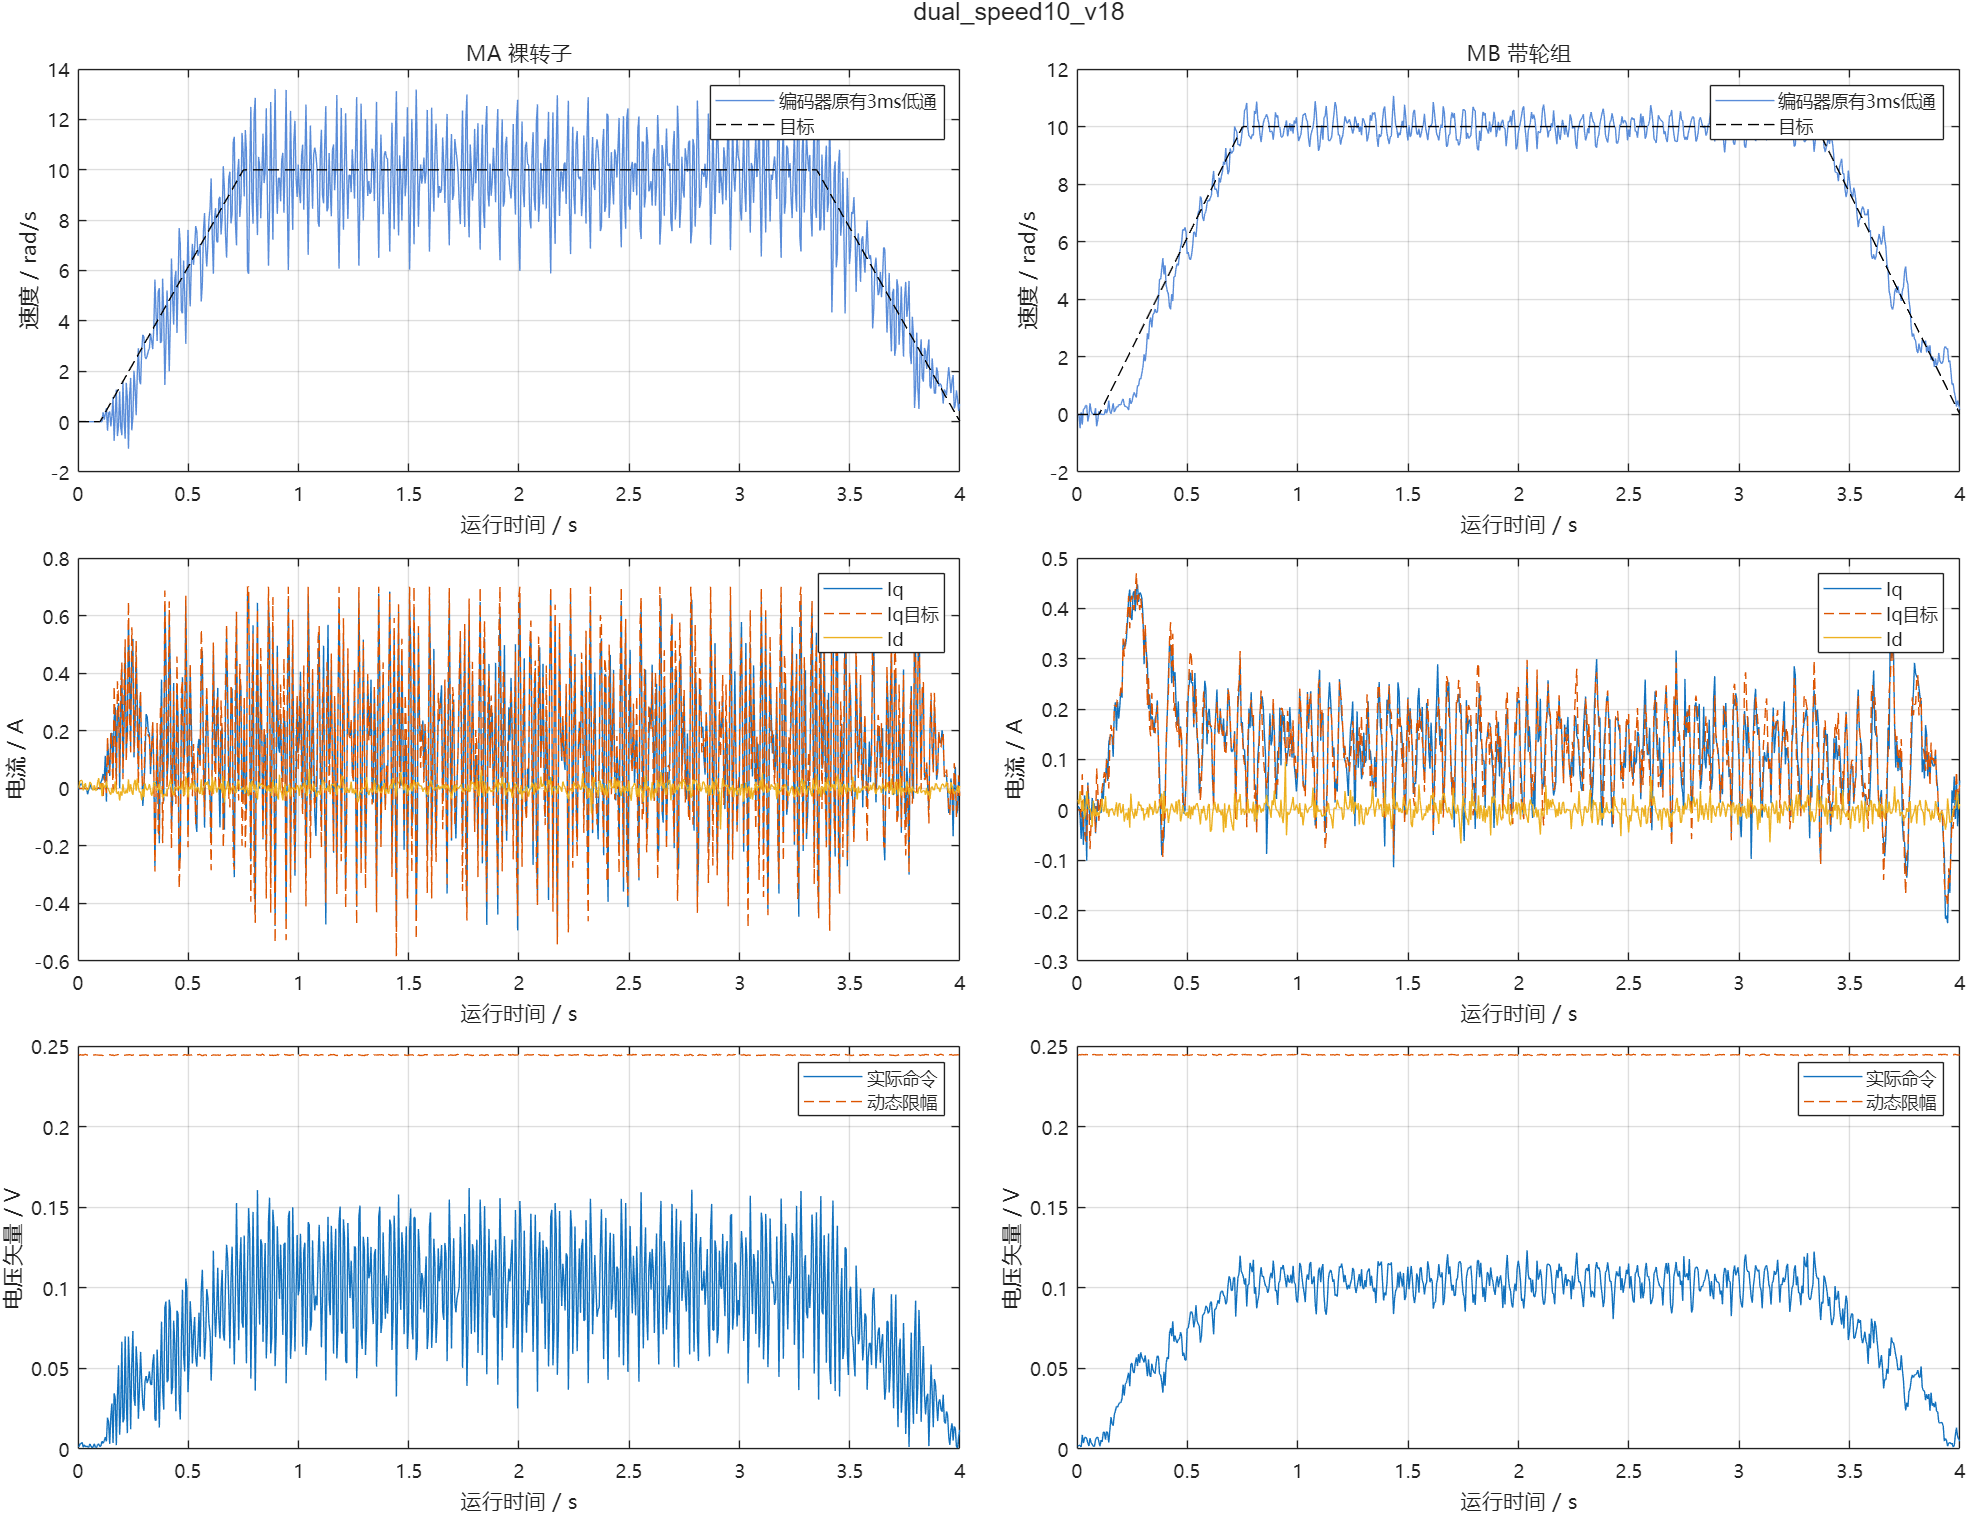

Data behind this chart, as committed beside it:
us, cycle, seq, raw_a, raw_b, raw_bus, ca, cb, cc, a0, a1, b0, b1, flags, applied_seq, applied_sample_us, latch_us, motor, theta, angle, speed, id, iq, id_ref
7734192, 70649, 35325, 1895, 1891, 3276, 2000, 2001, 1999, 2835, 3519, 3519, 4185, 63, 18, 7733992, 7734161, 1, 3.554, -4.86, 0.0000000, 0.001664, -0.003976, 0.0000000
7734292, 70650, 35325, 1881, 1886, 3281, 2000, 1999, 2001, 2828, 3496, 3496, 4148, 63, 19, 7734092, 7734261, 2, 4.661, 2.77, 0.0001689, 0.02016, 0.006598, 0.0000000
7739192, 70699, 35350, 1899, 1896, 3287, 1999, 2001, 2000, 2842, 3514, 3514, 4192, 63, 43, 7738992, 7739161, 1, 3.554, -4.86, 0.0000000, 0.02558, 0.01077, 0.0000000
7739292, 70700, 35350, 1881, 1883, 3283, 1999, 2001, 2000, 2832, 3500, 3500, 4169, 63, 44, 7739092, 7739261, 2, 4.661, 2.77, 0.0000334, 0.01093, 0.006126, 0.0000000
7744192, 70749, 35375, 1900, 1897, 3281, 2000, 2000, 2000, 2831, 3512, 3512, 4190, 63, 68, 7743992, 7744162, 1, 3.554, -4.86, 0.0000000, 0.02743, 0.015, 0.0000000
7744292, 70750, 35375, 1886, 1887, 3287, 1999, 1999, 2001, 2838, 3502, 3502, 4176, 63, 69, 7744092, 7744261, 2, 4.65, 2.769, -0.4797, 0.03747, -0.01212, 0.0000000
7749192, 70799, 35400, 1899, 1897, 3283, 2001, 1999, 1999, 2839, 3524, 3524, 4193, 63, 93, 7748992, 7749161, 1, 3.554, -4.86, 0.0000000, 0.02743, 0.015, 0.0000000
7749292, 70800, 35400, 1901, 1875, 3281, 1999, 2001, 2001, 2832, 3505, 3505, 4170, 63, 94, 7749092, 7749261, 2, 4.661, 2.77, 0.07569, 0.01419, -0.05779, 0.0000000
7754192, 70849, 35425, 1893, 1893, 3282, 2001, 2001, 1999, 2834, 3519, 3519, 4201, 63, 118, 7753992, 7754161, 1, 3.554, -4.86, 0.0000000, -0.007516, -0.005, 0.0000000
7754292, 70850, 35425, 1881, 1881, 3287, 2002, 1998, 1998, 2837, 3500, 3500, 4173, 63, 119, 7754092, 7754261, 2, 4.65, 2.769, -0.3551, -0.002969, 0.005384, 0.0000000
7759192, 70899, 35450, 1896, 1895, 3285, 2000, 2001, 1999, 2835, 3512, 3512, 4185, 63, 143, 7758992, 7759161, 1, 3.554, -4.86, 0.0000000, 0.009959, 0.004998, 0.0000000
7759292, 70900, 35450, 1903, 1875, 3285, 1998, 2002, 2001, 2837, 3503, 3503, 4180, 63, 144, 7759092, 7759261, 2, 4.662, 2.77, 0.1785, 0.02171, -0.06943, 0.0000000
7764192, 70949, 35475, 1898, 1897, 3287, 2000, 1998, 2002, 2833, 3508, 3508, 4174, 63, 168, 7763992, 7764161, 1, 3.554, -4.86, 0.0000000, 0.01825, 0.01397, 0.0000000
7764292, 70950, 35475, 1873, 1881, 3284, 1998, 2000, 2002, 2835, 3503, 3503, 4185, 63, 169, 7764092, 7764261, 2, 4.662, 2.77, 0.1924, -0.01796, 0.02869, 0.0000000
7769192, 70999, 35500, 1893, 1894, 3281, 1999, 2001, 2000, 2838, 3521, 3521, 4190, 63, 193, 7768992, 7769161, 1, 3.554, -4.86, 0.0000000, -0.005665, -0.0007687, 0.0000000
7769292, 71000, 35500, 1881, 1881, 3285, 1998, 2002, 2002, 2835, 3516, 3516, 4182, 63, 194, 7769092, 7769261, 2, 4.662, 2.77, 0.3137, -0.002904, 0.005419, 0.0000000
7774192, 71049, 35525, 1895, 1887, 3282, 2001, 2001, 1999, 2831, 3503, 3503, 4167, 63, 218, 7773992, 7774161, 1, 3.554, -4.86, 0.0000000, -0.005743, -0.0209, 0.0000000
7774292, 71050, 35525, 1912, 1874, 3286, 1996, 2004, 2002, 2832, 3503, 3503, 4181, 63, 219, 7774092, 7774262, 2, 4.662, 2.77, 0.3108, 0.03713, -0.1007, 0.0000000
7779192, 71099, 35550, 1895, 1893, 3283, 2000, 2000, 2000, 2829, 3501, 3501, 4179, 63, 243, 7778992, 7779161, 1, 3.554, -4.86, 0.0000000, 0.001664, -0.003976, 0.0000000
7779292, 71100, 35550, 1867, 1891, 3285, 2002, 1998, 2001, 2836, 3514, 3514, 4183, 63, 244, 7779092, 7779261, 2, 4.65, 2.769, -0.2462, 0.01248, 0.05444, 0.0000000
7784192, 71149, 35575, 1899, 1894, 3284, 2001, 1999, 2000, 2837, 3504, 3504, 4186, 63, 268, 7783992, 7784167, 1, 3.554, -4.86, 0.0000000, 0.02188, 0.002302, 0.0000000
7784292, 71150, 35575, 1877, 1884, 3288, 2001, 1999, 2001, 2831, 3495, 3495, 4160, 63, 269, 7784092, 7784261, 2, 4.65, 2.769, -0.0504, 0.001149, 0.01366, 0.0000000
7789192, 71199, 35600, 1897, 1898, 3279, 2000, 1999, 2001, 2833, 3520, 3520, 4209, 63, 293, 7788992, 7789161, 1, 3.554, -4.86, 0.0000000, 0.01825, 0.01397, 0.0000000
7789292, 71200, 35600, 1887, 1878, 3285, 2000, 2000, 2000, 2835, 3514, 3514, 4183, 63, 294, 7789092, 7789261, 2, 4.662, 2.77, 0.3879, 0.002919, -0.01832, 0.0000000
7794192, 71249, 35625, 1895, 1893, 3282, 2000, 2001, 1999, 2835, 3501, 3501, 4174, 63, 318, 7793992, 7794161, 1, 3.554, -4.86, 0.0000000, 0.001664, -0.003976, 0.0000000
7794292, 71250, 35625, 1887, 1876, 3282, 1999, 2001, 2000, 2832, 3499, 3499, 4164, 63, 319, 7794092, 7794261, 2, 4.662, 2.77, 0.1268, -0.0063, -0.01878, 0.0000000
7799192, 71299, 35650, 1891, 1891, 3282, 2000, 1999, 2001, 2834, 3510, 3510, 4174, 63, 343, 7798992, 7799161, 1, 3.554, -4.86, 0.0000000, -0.007516, -0.005, 0.0000000
7799292, 71300, 35650, 1875, 1876, 3285, 2001, 2001, 1999, 2828, 3496, 3496, 4138, 63, 344, 7799092, 7799261, 2, 4.661, 2.77, 0.02581, -0.03391, 0.02386, 0.0000000
7804192, 71349, 35675, 1897, 1892, 3283, 2000, 2002, 1998, 2837, 3503, 3503, 4180, 63, 368, 7803992, 7804161, 1, 3.554, -4.86, 0.0000000, 0.01085, -0.002953, 0.0000000
7804292, 71350, 35675, 1883, 1883, 3285, 1999, 2000, 2001, 2830, 3498, 3498, 4163, 63, 369, 7804092, 7804261, 2, 4.661, 2.77, 0.005247, 0.01846, -0.005505, 0.0000000
7809192, 71399, 35700, 1893, 1892, 3285, 2001, 2001, 1999, 2837, 3504, 3504, 4181, 63, 393, 7808992, 7809161, 1, 3.554, -4.86, 0.0000000, -0.007516, -0.005, 0.0000000
7809292, 71400, 35700, 1879, 1880, 3287, 2000, 2000, 2000, 2831, 3503, 3503, 4167, 63, 394, 7809092, 7809261, 2, 4.661, 2.77, 0.001071, -0.01254, 0.01294, 0.0000000
7814192, 71449, 35725, 1893, 1891, 3282, 2000, 2000, 2000, 2829, 3501, 3501, 4165, 63, 418, 7813992, 7814161, 1, 3.554, -4.86, 0.0000000, -0.007516, -0.005, 0.0000000
7814292, 71450, 35725, 1896, 1873, 3285, 1997, 2000, 2003, 2840, 3511, 3511, 4193, 63, 419, 7814092, 7814261, 2, 4.662, 2.77, 0.2188, 0.00203, -0.0464, 0.0000000
7819192, 71499, 35750, 1900, 1891, 3283, 2000, 2001, 1999, 2841, 3524, 3524, 4193, 63, 443, 7818992, 7819161, 1, 3.554, -4.86, 0.0000000, 0.02003, -0.001929, 0.0000000
7819292, 71500, 35750, 1886, 1875, 3282, 1998, 2001, 2002, 2833, 3510, 3510, 4175, 63, 444, 7819092, 7819261, 2, 4.65, 2.769, -0.413, -0.01324, -0.0153, 0.0000000
7824192, 71549, 35775, 1903, 1894, 3281, 1999, 2001, 2000, 2832, 3504, 3504, 4173, 63, 468, 7823992, 7824161, 1, 3.554, -4.86, 0.0000000, 0.03565, 0.003838, 0.0000000
7824292, 71550, 35775, 1876, 1885, 3283, 2003, 1997, 1999, 2842, 3513, 3513, 4187, 63, 469, 7824092, 7824261, 2, 4.65, 2.769, -0.2124, -0.003966, 0.02135, 0.0000000
7829192, 71599, 35800, 1895, 1892, 3278, 2001, 2001, 1999, 2836, 3512, 3512, 4190, 63, 493, 7828992, 7829161, 1, 3.554, -4.86, 0.0000000, 0.001664, -0.003976, 0.0000000
7829292, 71600, 35800, 1881, 1877, 3283, 1999, 2001, 1999, 2829, 3496, 3496, 4169, 63, 494, 7829092, 7829261, 2, 4.661, 2.77, 0.1069, -0.01213, 0.004948, 0.0000000
7834192, 71649, 35825, 1896, 1899, 3283, 2000, 1998, 2002, 2832, 3507, 3507, 4180, 63, 518, 7833992, 7834161, 1, 3.554, -4.86, 0.0000000, 0.01737, 0.02192, 0.0000000
7834292, 71650, 35825, 1881, 1881, 3284, 1999, 2001, 2001, 2834, 3505, 3505, 4170, 63, 519, 7834092, 7834261, 2, 4.661, 2.77, 0.02183, -0.002907, 0.005418, 0.0000000
7839192, 71699, 35850, 1885, 1903, 3279, 1999, 1998, 2002, 2832, 3503, 3503, 4172, 63, 543, 7838992, 7839161, 1, 3.554, -4.86, 0.0000000, -0.02757, 0.02899, 0.0000000
7839292, 71700, 35850, 1883, 1881, 3283, 2001, 1999, 2001, 2835, 3503, 3503, 4189, 63, 544, 7839092, 7839261, 2, 4.661, 2.77, 0.004433, 0.004625, -0.006213, 0.0000000
7844192, 71749, 35875, 1893, 1909, 3279, 2002, 1998, 2001, 2833, 3513, 3513, 4186, 63, 568, 7843992, 7844161, 1, 3.565, -4.861, 0.3703, 0.01712, 0.04982, 0.0000000
7844292, 71750, 35875, 1871, 1891, 3285, 2002, 1998, 1999, 2833, 3502, 3502, 4150, 63, 569, 7844092, 7844261, 2, 4.661, 2.77, 0.0009380, 0.02313, 0.03879, 0.0000000
7849192, 71799, 35900, 1891, 1902, 3284, 2001, 1998, 2002, 2838, 3512, 3512, 4184, 63, 593, 7848992, 7849161, 1, 3.565, -4.861, 0.07378, 0.007611, 0.02877, 0.0000000
7849292, 71800, 35900, 1876, 1885, 3279, 2003, 1997, 2000, 2832, 3501, 3501, 4148, 63, 594, 7849092, 7849261, 2, 4.661, 2.77, 0.0001915, -0.003725, 0.0214, 0.0000000
7854192, 71849, 35925, 1881, 1926, 3284, 2005, 1992, 2008, 2835, 3513, 3513, 4182, 63, 618, 7853992, 7854161, 1, 3.565, -4.861, 0.3034, 0.001535, 0.1126, 0.0000000
7854292, 71850, 35925, 1865, 1890, 3288, 2004, 1996, 1996, 2834, 3504, 3504, 4155, 63, 619, 7854092, 7854261, 2, 4.661, 2.77, 0.0000391, -0.001155, 0.06158, 0.0000000
7859192, 71899, 35950, 1906, 1880, 3283, 1996, 2004, 1998, 2833, 3513, 3513, 4186, 63, 643, 7858992, 7859161, 1, 3.587, -4.864, 0.5384, 0.02569, -0.04627, 0.0000000
7859292, 71900, 35950, 1867, 1896, 3286, 2002, 1998, 1999, 2836, 3502, 3502, 4153, 63, 644, 7859092, 7859261, 2, 4.672, 2.772, 0.185, 0.02755, 0.0547, 0.0000000
7864192, 71949, 35975, 1873, 1946, 3283, 2006, 1992, 2008, 2838, 3521, 3521, 4198, 63, 668, 7863992, 7864161, 1, 3.564, -4.861, -0.3617, 0.002303, 0.173, 0.0000000
7864292, 71950, 35975, 1853, 1895, 3283, 2005, 1995, 1996, 2835, 3498, 3498, 4150, 63, 669, 7864092, 7864261, 2, 4.672, 2.772, 0.03776, -0.006713, 0.1014, 0.0000000
7869192, 71999, 36000, 1880, 1925, 3284, 2008, 1991, 2009, 2834, 3511, 3511, 4181, 63, 693, 7868992, 7869161, 1, 3.576, -4.863, 0.3526, -0.0038, 0.108, 0.0000000
7869292, 72000, 36000, 1866, 1890, 3286, 2003, 1997, 1998, 2831, 3497, 3497, 4145, 63, 694, 7869092, 7869261, 2, 4.683, 2.773, 0.1688, 0.002619, 0.05766, 0.0000000
7874192, 72049, 36025, 1883, 1907, 3286, 1999, 2001, 2000, 2836, 3501, 3501, 4174, 63, 717, 7873992, 7874161, 1, 3.598, -4.866, 0.4017, -0.01558, 0.04291, 0.0000000
7874292, 72050, 36025, 1843, 1897, 3287, 2005, 1995, 1997, 2842, 3510, 3510, 4178, 63, 719, 7874092, 7874261, 2, 4.695, 2.775, 0.4853, -0.01422, 0.1333, 0.0000000
7879192, 72099, 36050, 1866, 1947, 3283, 2006, 1992, 2008, 2830, 3502, 3502, 4171, 63, 742, 7878992, 7879161, 1, 3.586, -4.864, -0.1896, -0.02221, 0.1787, 0.0000000
7879292, 72100, 36050, 1839, 1903, 3284, 2005, 1995, 1998, 2833, 3505, 3505, 4187, 63, 744, 7879092, 7879263, 2, 4.694, 2.775, 0.09912, 0.001587, 0.1456, 0.0000000
... 1,540 more rows
